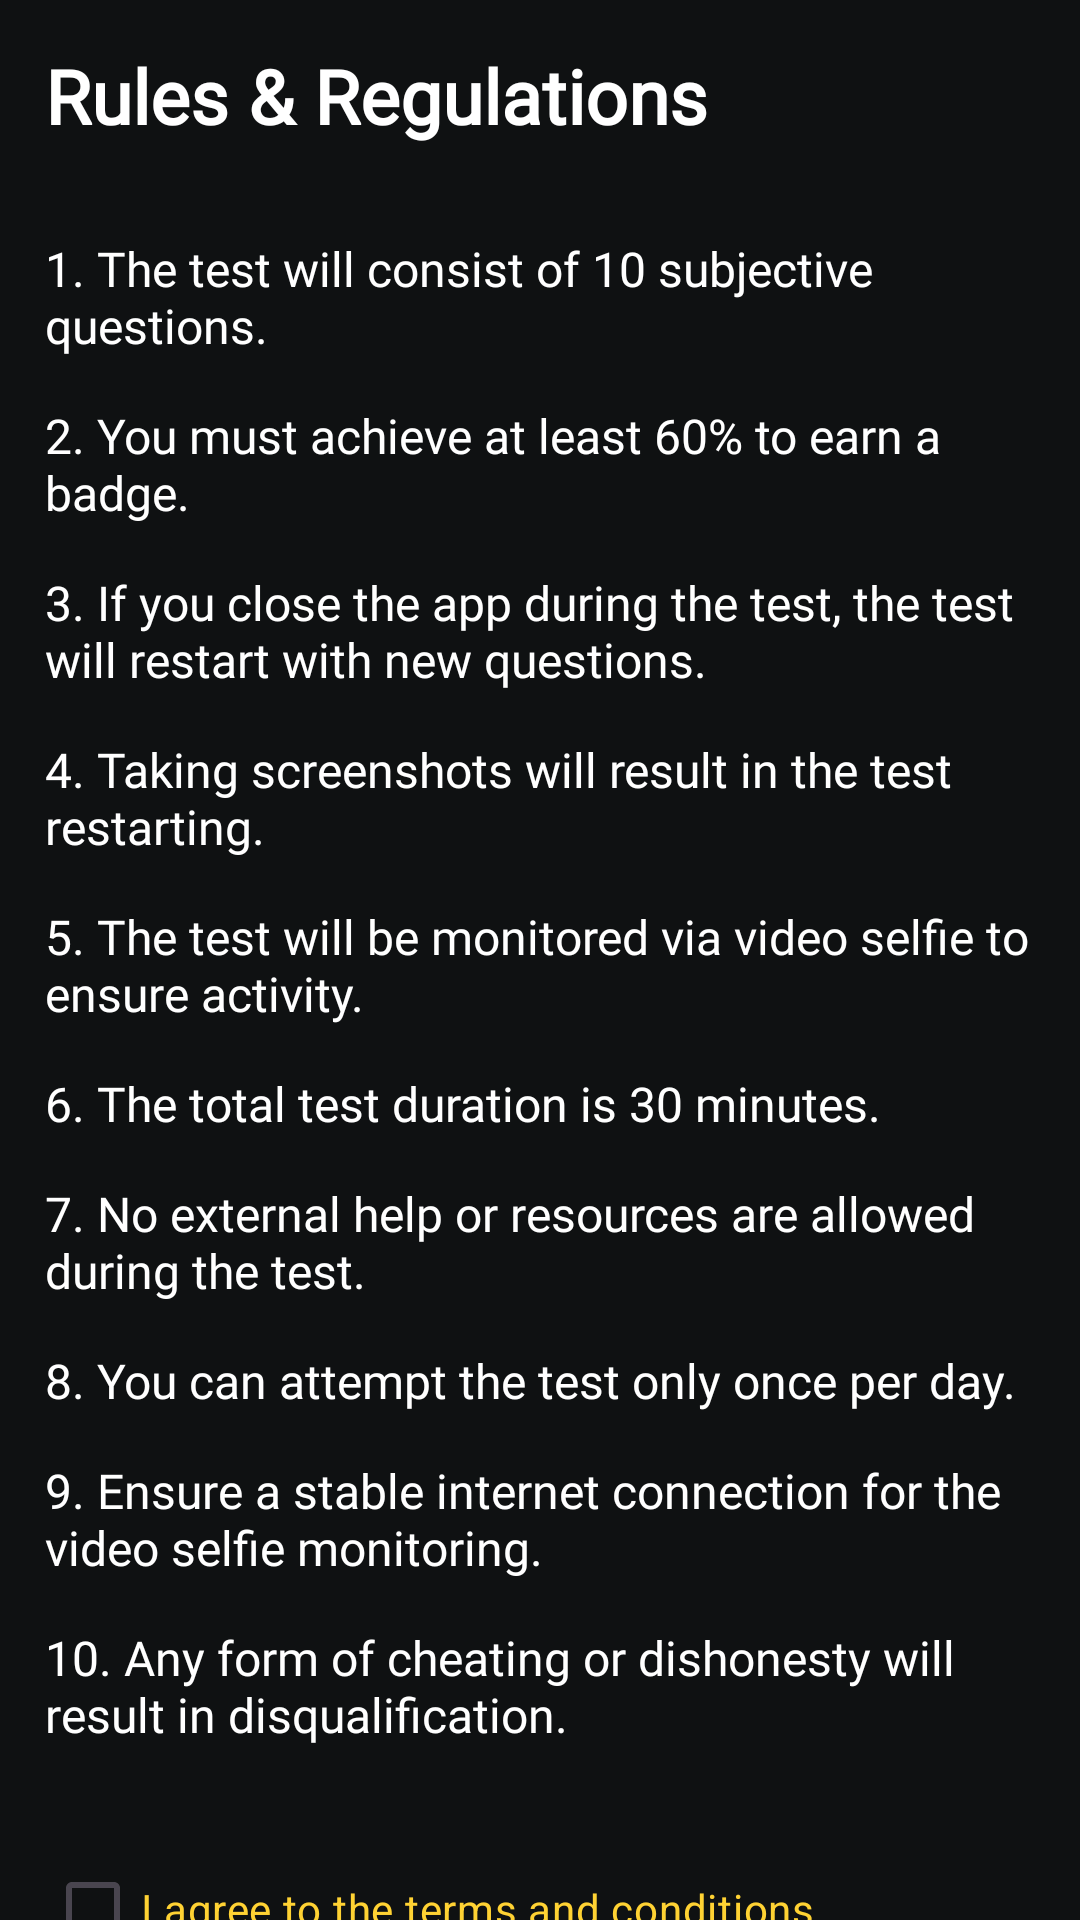

Write the Android layout XML for this screen, with the resource values it uses.
<!-- AndroidManifest.xml: application theme Theme.Loop -->
<!-- res/layout/activity_exam_rules_and_info.xml -->
<?xml version="1.0" encoding="utf-8"?>
<androidx.core.widget.NestedScrollView xmlns:android="http://schemas.android.com/apk/res/android"
    xmlns:app="http://schemas.android.com/apk/res-auto"
    xmlns:tools="http://schemas.android.com/tools"
    android:layout_width="match_parent"
    android:layout_height="match_parent"
    android:background="@color/app_background">

    <LinearLayout
        android:layout_width="match_parent"
        android:layout_height="match_parent"
        android:orientation="vertical">

        
        <LinearLayout
            android:layout_width="match_parent"
            android:layout_height="wrap_content"
            android:layout_margin="15dp"
            android:orientation="horizontal"
            android:gravity="center_vertical">
            

            <TextView
                android:layout_width="wrap_content"
                android:layout_height="wrap_content"
                android:text="Rules &amp; Regulations"
                android:textColor="#FFFFFF"
                android:textSize="25sp"
                android:fontFamily="@font/alata"
                android:textStyle="bold"
                android:layout_gravity="center_vertical" />

        </LinearLayout>

        
        <LinearLayout
            android:layout_width="match_parent"
            android:layout_height="wrap_content"
            android:layout_margin="15dp"
            android:orientation="vertical">

            <TextView
                android:layout_width="match_parent"
                android:layout_height="wrap_content"
                android:layout_marginBottom="15dp"
                android:text="1. The test will consist of 10 subjective questions."
                android:textColor="#FFFFFF"
                android:textSize="16sp"
                android:fontFamily="@font/alata" />

            <TextView
                android:layout_width="match_parent"
                android:layout_height="wrap_content"
                android:layout_marginBottom="15dp"
                android:text="2. You must achieve at least 60% to earn a badge."
                android:textColor="#FFFFFF"
                android:textSize="16sp"
                android:fontFamily="@font/alata" />

            <TextView
                android:layout_width="match_parent"
                android:layout_height="wrap_content"
                android:layout_marginBottom="15dp"
                android:text="3. If you close the app during the test, the test will restart with new questions."
                android:textColor="#FFFFFF"
                android:textSize="16sp"
                android:fontFamily="@font/alata" />

            <TextView
                android:layout_width="match_parent"
                android:layout_height="wrap_content"
                android:layout_marginBottom="15dp"
                android:text="4. Taking screenshots will result in the test restarting."
                android:textColor="#FFFFFF"
                android:textSize="16sp"
                android:fontFamily="@font/alata" />

            <TextView
                android:layout_width="match_parent"
                android:layout_height="wrap_content"
                android:layout_marginBottom="15dp"
                android:text="5. The test will be monitored via video selfie to ensure activity."
                android:textColor="#FFFFFF"
                android:textSize="16sp"
                android:fontFamily="@font/alata" />

            <TextView
                android:layout_width="match_parent"
                android:layout_height="wrap_content"
                android:layout_marginBottom="15dp"
                android:text="6. The total test duration is 30 minutes."
                android:textColor="#FFFFFF"
                android:textSize="16sp"
                android:fontFamily="@font/alata" />

            <TextView
                android:layout_width="match_parent"
                android:layout_height="wrap_content"
                android:layout_marginBottom="15dp"
                android:text="7. No external help or resources are allowed during the test."
                android:textColor="#FFFFFF"
                android:textSize="16sp"
                android:fontFamily="@font/alata" />

            <TextView
                android:layout_width="match_parent"
                android:layout_height="wrap_content"
                android:layout_marginBottom="15dp"
                android:text="8. You can attempt the test only once per day."
                android:textColor="#FFFFFF"
                android:textSize="16sp"
                android:fontFamily="@font/alata" />

            <TextView
                android:layout_width="match_parent"
                android:layout_height="wrap_content"
                android:layout_marginBottom="15dp"
                android:text="9. Ensure a stable internet connection for the video selfie monitoring."
                android:textColor="#FFFFFF"
                android:textSize="16sp"
                android:fontFamily="@font/alata" />

            <TextView
                android:layout_width="match_parent"
                android:layout_height="wrap_content"
                android:text="10. Any form of cheating or dishonesty will result in disqualification."
                android:textColor="#FFFFFF"
                android:textSize="16sp"
                android:fontFamily="@font/alata" />
            
            <CheckBox
                android:id="@+id/chechBox"
                android:layout_width="match_parent"
                android:layout_height="wrap_content"
                android:layout_marginTop="30dp"
                android:text="I agree to the terms and conditions"
                android:textColor="@color/app_color"/>

            <androidx.appcompat.widget.AppCompatButton
                android:id="@+id/btnStart"
                android:layout_width="match_parent"
                android:layout_height="wrap_content"
                android:layout_marginBottom="52dp"
                android:background="@drawable/button_shape"
                android:text="Start"
                android:textAllCaps="false"
                android:textColor="@color/app_2background" />

        </LinearLayout>

    </LinearLayout>
</androidx.core.widget.NestedScrollView>
<!-- resources referenced by this layout -->
<resources>
  <color name="app_2background">#181818</color>
  <color name="app_background">#0F1112</color>
  <color name="app_color">#FFD233</color>
  <!-- drawable button_shape (drawable) -->
  <?xml version="1.0" encoding="UTF-8"?>
  <shape xmlns:android="http://schemas.android.com/apk/res/android">
      <solid android:color="@color/white"/>
  
      <stroke android:width="0dp"
          android:color="#ff000000" />
  
      <padding android:left="1dp"
          android:top="1dp"
          android:right="1dp"
          android:bottom="1dp" />
  
      <corners android:radius="15dp" />
  </shape>
  <style name="Theme.Loop" parent="Base.Theme.Loop" />
  <color name="white">#FFFFFFFF</color>
  <style name="Base.Theme.Loop" parent="Theme.Material3.Light.NoActionBar">
          
           <item name="colorPrimary">@color/app_color</item>
          <item name="android:statusBarColor">#0F1112</item>
          <item name="bottomSheetDialogTheme">@style/AppBottomSheetDialogTheme</item>
  
      </style>
  <style name="AppBottomSheetDialogTheme" parent="Theme.Design.BottomSheetDialog">
          <item name="bottomSheetStyle">@style/AppModalStyle</item>
  
      </style>
  <style name="AppModalStyle" parent="Widget.Design.BottomSheet.Modal">
          <item name="android:background">@drawable/popup_shape</item>
      </style>
  <!-- drawable popup_shape (drawable) -->
  <?xml version="1.0" encoding="UTF-8"?>
  <shape xmlns:android="http://schemas.android.com/apk/res/android">
      <solid android:color="@color/app_background"/>
  
      <stroke android:width="3dp"
          android:color="#FFFFFF" />
  
      <padding android:left="1dp"
          android:top="1dp"
          android:right="1dp"
          android:bottom="1dp" />
  
      <corners android:radius="15dp" />
  </shape>
</resources>
